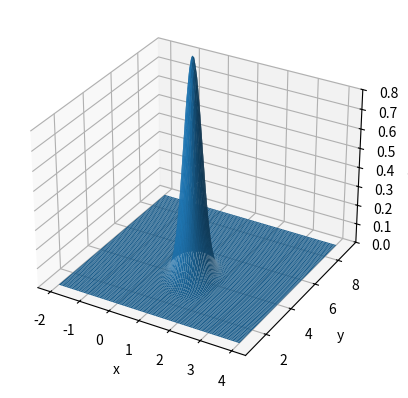

Generate this figure with matplotlib:
import numpy
import matplotlib.pyplot as mp
from mpl_toolkits.mplot3d import Axes3D
import matplotlib.animation

# exact solution to Fokker-Planck of a bivariate Brownian motion is a
# bivariate normal distribution diffusing in time in the space (X,Y) .
# + 3D animation

def P(x,y,x0,y0,mx,my,t,sx,sy,r):
    
    """
    returns the probability density of a 2-dimensional Brownian motion.
    parameters:
        x, y : value ranges
        x0, y0 : initial conditions
        mx, my : drift parameters
        sx, sy : diffusion parameters
        r : linear correlation
        t : time t > 0
    """
    
    C = 2*numpy.pi*sx*sy*t*numpy.sqrt(1-r**2)
    
    return (1/C*numpy.exp(-(0.5/(1-r**2))*(
            (x-mx*t-x0)**2/(sx**2*t)
            +(y-my*t-y0)**2/(sy**2*t)
            -2*r*(x-mx*t-x0)*(y-my*t-y0)/(sx*sy*t))))
    
x0 = 1
y0 = 4
mx = 0.03
my = 0.05
sx = 0.15
sy = 0.25
r = -0.3
T = 15

N_x, N_y = (100 for i in range(0,2))
x = numpy.linspace(x0-3,x0+3,N_x)
y = numpy.linspace(y0-3,y0+5,N_y)
dx = numpy.diff(x)[0]
dy = numpy.diff(y)[0]
N_t = 50
t = numpy.linspace(4,T,N_t)

xmesh, ymesh = numpy.meshgrid(x, y)

pdfs = numpy.zeros((N_x,N_y,N_t))
for i in range(0,N_t):
    pdfs[:,:,i] = P(xmesh,ymesh,x0,y0,mx,my,t[i],sx,sy,r)
    print(numpy.sum(pdfs[:,:,i])*dx*dy)
    
def dyn(frame_number, pdfs, im):
    im[0].remove()
    im[0] = ax.plot_surface(xmesh, ymesh, 
            pdfs[:,:,frame_number], cmap=mp.cm.inferno)
    
fig = mp.figure()
ax = fig.add_subplot(111, projection='3d')

im = [ax.plot_surface(xmesh, ymesh, 
                      pdfs[:,:,0], 
                      rstride=1, cstride=1)]
ax.set_zlim(0,0.8)
ax.set_xlabel('x')
ax.set_ylabel('y')
ax.set_zlabel('P(x,y,t)')
ani = matplotlib.animation.FuncAnimation(fig, 
                                 dyn, N_t, 
                                 fargs=(pdfs, im), 
                                 interval=20)


mp.show()





